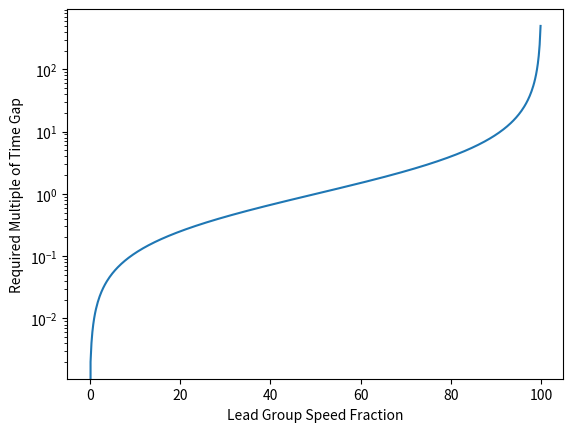

This chart was generated by the following Python code:
import numpy as np
import matplotlib.pyplot as plt

def time_ratio_calculator(speed_ratio):
	return speed_ratio/(1 - speed_ratio)

speed_ratio_list = np.linspace(0,1,500)
time_ratio_list = time_ratio_calculator(speed_ratio_list)

plt.semilogy(speed_ratio_list*100, time_ratio_list)
plt.xlabel("Lead Group Speed Fraction")
plt.ylabel("Required Multiple of Time Gap")

plt.show()